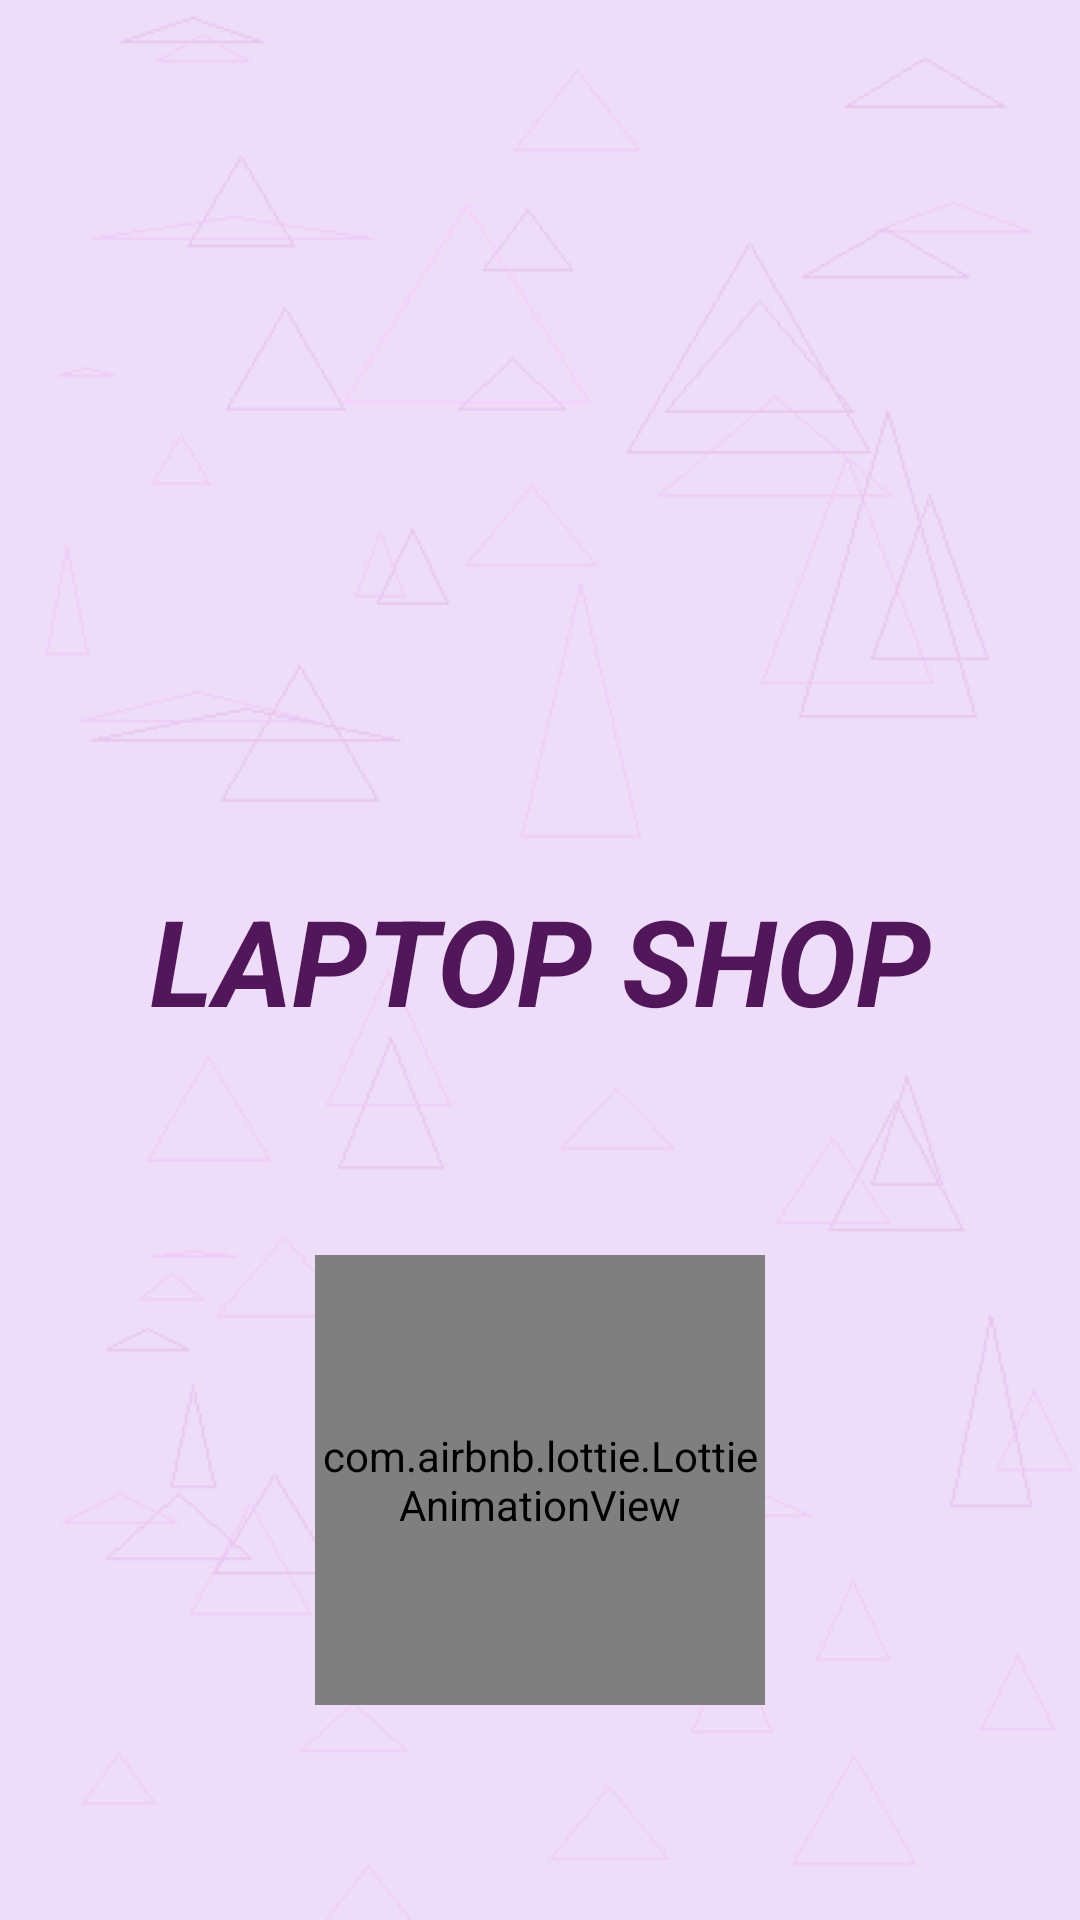

Layout XML and referenced resources for this Android screen:
<!-- AndroidManifest.xml: application theme Theme.CKApp -->
<!-- res/layout/activity_splash.xml -->
<?xml version="1.0" encoding="utf-8"?>
<androidx.constraintlayout.widget.ConstraintLayout xmlns:android="http://schemas.android.com/apk/res/android"
    xmlns:app="http://schemas.android.com/apk/res-auto"
    xmlns:tools="http://schemas.android.com/tools"
    android:layout_width="match_parent"
    android:layout_height="match_parent"
    tools:context=".SplashActivity"
    android:background="@drawable/logo2">
    <TextView
        android:id="@+id/splashtext"
        app:layout_constraintTop_toTopOf="parent"
        app:layout_constraintBottom_toBottomOf="parent"
        android:textSize="40sp"
        android:textColor="#52175A"
        android:textStyle="bold|italic"
        android:gravity="center"
        android:text="LAPTOP SHOP"
        android:layout_width="match_parent"
        android:layout_height="wrap_content"/>

    <com.airbnb.lottie.LottieAnimationView
        android:id="@+id/animation_view"
        android:layout_width="150dp"
        android:layout_height="150dp"
        app:layout_constraintTop_toBottomOf="@id/splashtext"
        app:layout_constraintBottom_toBottomOf="parent"
        app:layout_constraintStart_toStartOf="parent"
        app:layout_constraintEnd_toEndOf="parent"
        app:lottie_autoPlay="true"
        app:lottie_loop="true"
        app:lottie_rawRes="@raw/loading" />

</androidx.constraintlayout.widget.ConstraintLayout>
<!-- resources referenced by this layout -->
<resources>
  <!-- drawable logo2: png bitmap (drawable, 11843 bytes) -->
  <style name="Theme.CKApp" parent="Theme.MaterialComponents.DayNight.NoActionBar">
          
          <item name="colorPrimary">@color/purple_500</item>
          <item name="colorPrimaryVariant">@color/purple_700</item>
          <item name="colorOnPrimary">@color/white</item>
          
          <item name="colorSecondary">@color/teal_200</item>
          <item name="colorSecondaryVariant">@color/teal_700</item>
          <item name="colorOnSecondary">@color/black</item>
          
          <item name="android:statusBarColor">?attr/colorPrimaryVariant</item>
          
      </style>
  <color name="purple_500">#FF6200EE</color>
  <color name="purple_700">#FF3700B3</color>
  <color name="white">#FFFFFFFF</color>
  <color name="teal_200">#B89EE4</color>
  <color name="teal_700">#FF018786</color>
  <color name="black">#FF000000</color>
</resources>
